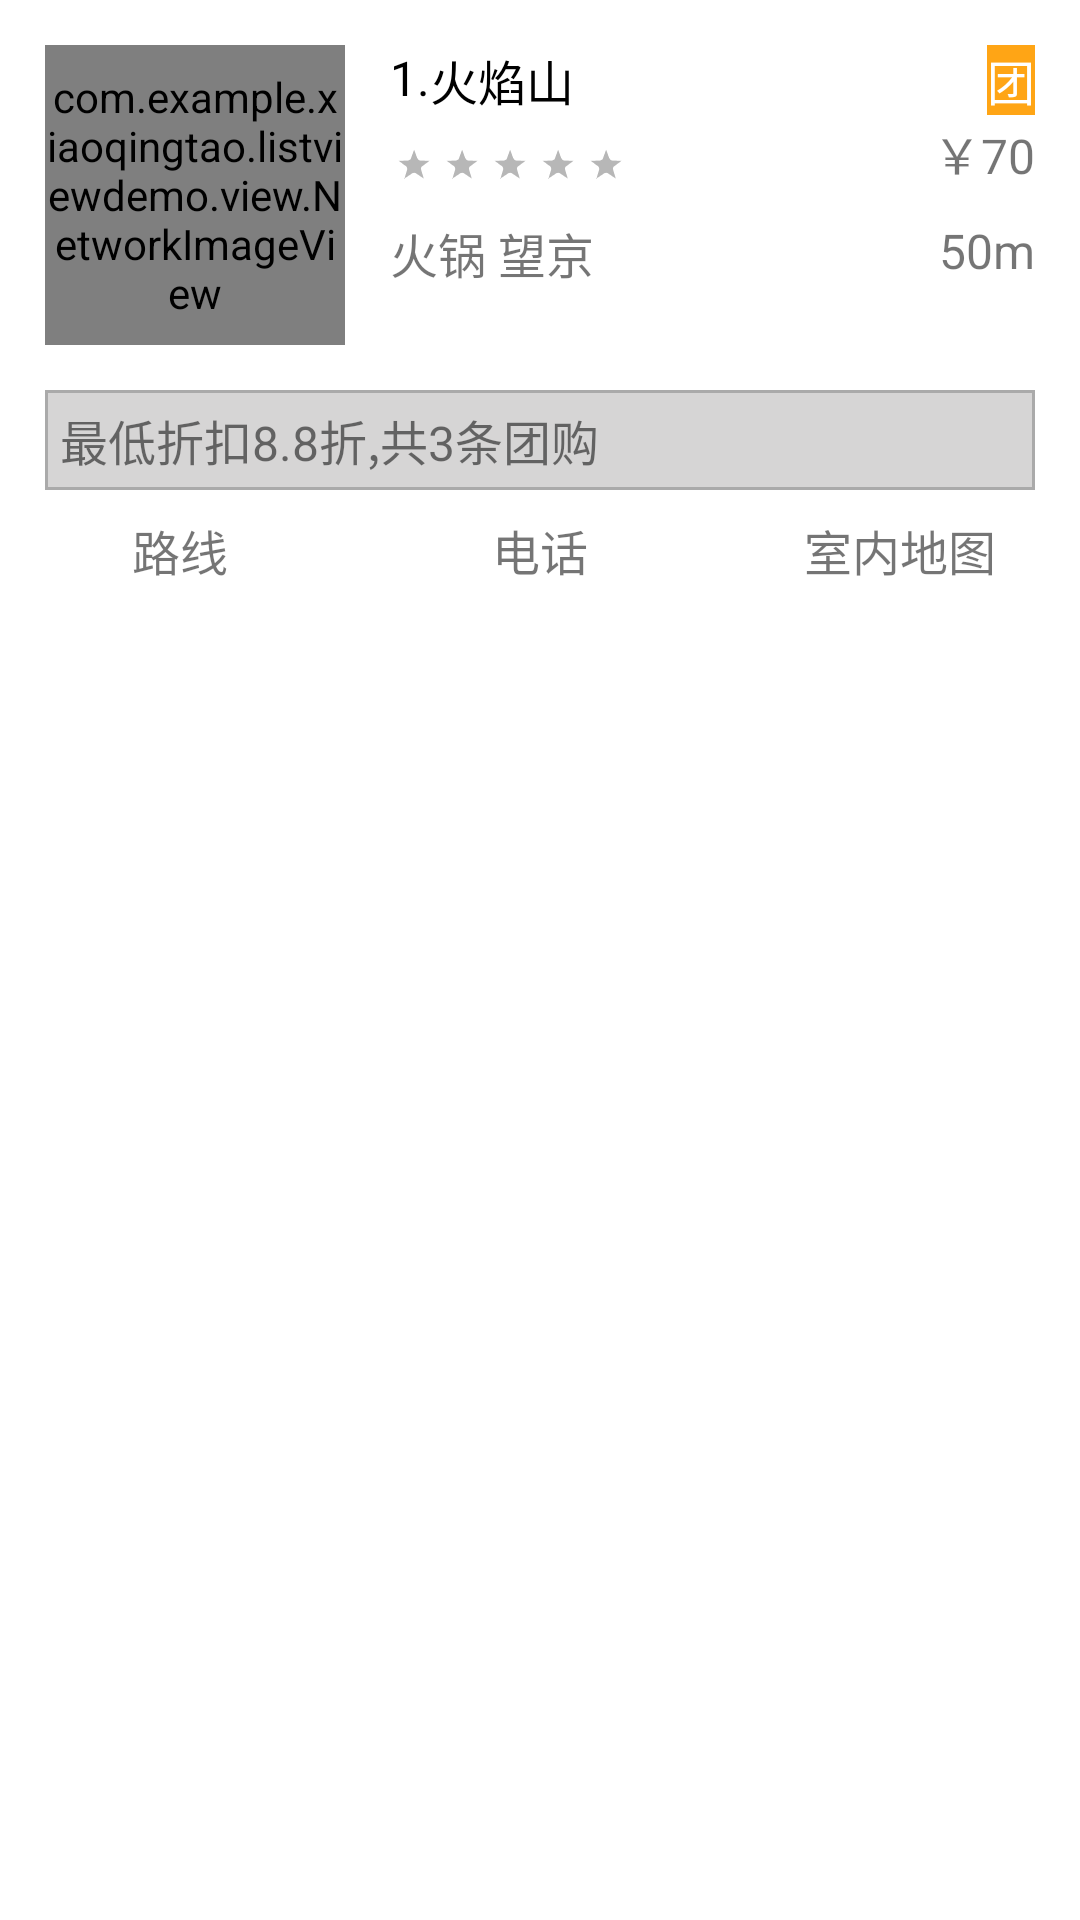

Reconstruct the res/layout file that produces this screen, plus the resources it refers to.
<!-- AndroidManifest.xml: application theme AppTheme -->
<!-- res/layout/list_view_item.xml -->
<?xml version="1.0" encoding="utf-8"?>
<RelativeLayout xmlns:android="http://schemas.android.com/apk/res/android"
                android:layout_width="match_parent"
                android:layout_height="wrap_content"
                android:background="@drawable/background_selector">

    
    
    

    <com.example.xiaoqingtao.listviewdemo.view.NetworkImageView
        android:id="@+id/icon"
        android:layout_width="100dp"
        android:layout_height="100dp"
        android:layout_margin="@dimen/medium_margin"
        android:clickable="true"
        android:scaleType="centerCrop"/>

    <TextView
        android:id="@+id/number"
        android:layout_width="wrap_content"
        android:layout_height="wrap_content"
        android:layout_alignTop="@+id/icon"
        android:layout_toRightOf="@+id/icon"
        android:text="1."
        android:textColor="@android:color/black"
        android:textSize="@dimen/normal_font"/>

    <TextView
        android:id="@+id/name"
        android:layout_width="wrap_content"
        android:layout_height="wrap_content"
        android:layout_alignTop="@+id/icon"
        android:layout_toRightOf="@+id/number"
        android:text="火焰山"
        android:textColor="@android:color/black"
        android:textSize="@dimen/normal_font"/>

    <TextView
        android:id="@+id/group_buy"
        android:layout_width="wrap_content"
        android:layout_height="wrap_content"
        android:layout_alignParentRight="true"
        android:layout_margin="@dimen/medium_margin"
        android:background="@color/group_buy_color"
        android:text="团"
        android:textColor="@android:color/white"
        android:textSize="@dimen/normal_font"/>

    <RatingBar
        android:id="@+id/rating_bar"
        style="@android:style/Widget.Holo.RatingBar.Small"
        android:layout_width="wrap_content"
        android:layout_height="wrap_content"
        android:layout_below="@+id/number"
        android:layout_marginTop="@dimen/small_margin"
        android:layout_toRightOf="@+id/icon"
        android:isIndicator="true"
        android:numStars="5"/>


    <TextView
        android:id="@+id/price"
        android:layout_width="wrap_content"
        android:layout_height="wrap_content"
        android:layout_alignBottom="@+id/rating_bar"
        android:layout_alignParentRight="true"
        android:layout_marginRight="@dimen/medium_margin"
        android:text="￥70"
        android:textSize="@dimen/normal_font"/>

    <TextView
        android:id="@+id/description"
        android:layout_width="wrap_content"
        android:layout_height="wrap_content"
        android:layout_below="@+id/rating_bar"
        android:layout_marginTop="@dimen/small_margin"
        android:layout_toRightOf="@+id/icon"
        android:text="火锅 望京"
        android:textSize="@dimen/normal_font"/>

    <TextView
        android:id="@+id/distance"
        android:layout_width="wrap_content"
        android:layout_height="wrap_content"
        android:layout_alignRight="@+id/group_buy"
        android:layout_below="@+id/rating_bar"
        android:layout_marginTop="@dimen/small_margin"
        android:text="50m"
        android:textSize="@dimen/normal_font"/>

    <TextView
        android:id="@+id/discount"
        android:layout_width="match_parent"
        android:layout_height="wrap_content"
        android:layout_below="@+id/icon"
        android:layout_marginLeft="@dimen/medium_margin"
        android:layout_marginRight="@dimen/medium_margin"
        android:background="@drawable/discount_drawable"
        android:padding="@dimen/little_margin"
        android:text="最低折扣8.8折,共3条团购"
        android:textSize="@dimen/normal_font"/>


    <LinearLayout
        android:layout_width="match_parent"
        android:layout_height="40dp"
        android:layout_below="@id/discount"
        android:orientation="horizontal">

        <TextView
            android:id="@+id/route"
            style="@style/search_text_view"
            android:text="路线"/>

        <TextView
            android:id="@+id/telephone"
            style="@style/search_text_view"
            android:text="电话"/>

        <TextView
            android:id="@+id/inner_map"
            style="@style/search_text_view"
            android:text="室内地图"/>
    </LinearLayout>
</RelativeLayout>
<!-- resources referenced by this layout -->
<resources>
  <color name="group_buy_color">#FFA515</color>
  <dimen name="little_margin">5dp</dimen>
  <dimen name="medium_margin">15dp</dimen>
  <dimen name="normal_font">16sp</dimen>
  <dimen name="small_margin">10dp</dimen>
  <!-- drawable background_selector (drawable) -->
  <?xml version="1.0" encoding="utf-8"?>
  <selector xmlns:android="http://schemas.android.com/apk/res/android">
  
      <item android:drawable="@color/light_gray" android:state_pressed="true"/>
      <item android:drawable="@android:color/white" android:state_pressed="false"/>
  </selector>
  <!-- drawable discount_drawable (drawable) -->
  <?xml version="1.0" encoding="utf-8"?>
  <shape xmlns:android="http://schemas.android.com/apk/res/android">
      <solid android:color="@color/light_gray" />
      <stroke
          android:width="1dp"
          android:color="@android:color/darker_gray" />
  </shape>
  <style name="search_text_view">
          <item name="android:gravity">center</item>
          <item name="android:layout_height">match_parent</item>
          <item name="android:layout_width">0dp</item>
          <item name="android:layout_weight">1</item>
          <item name="android:textSize">@dimen/normal_font</item>
          <item name="android:layout_gravity">center</item>
          <item name="android:background">@drawable/background_selector</item>
      </style>
  <style name="AppTheme" parent="Base.Theme.AppCompat.Light.DarkActionBar">
          
      </style>
  <color name="light_gray">#D6D5D5</color>
</resources>
